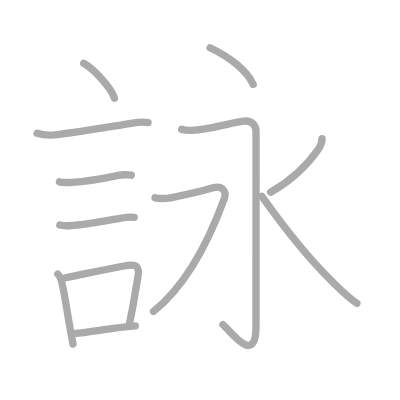
t = 0.00 s
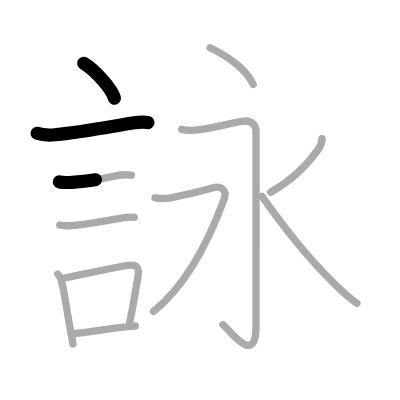
t = 2.50 s
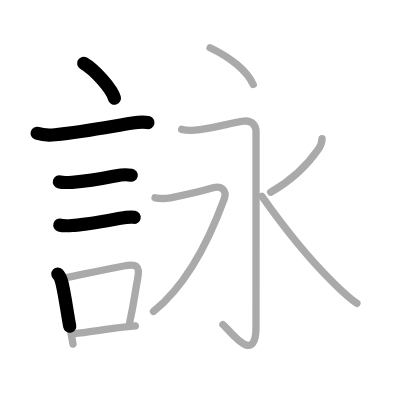
t = 4.75 s
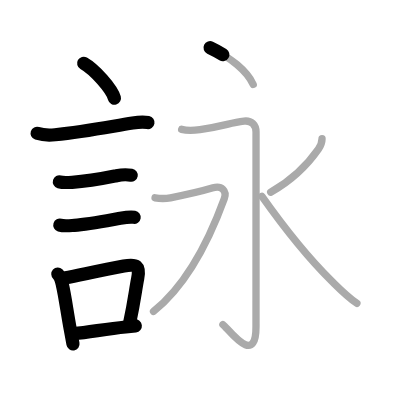
t = 7.25 s
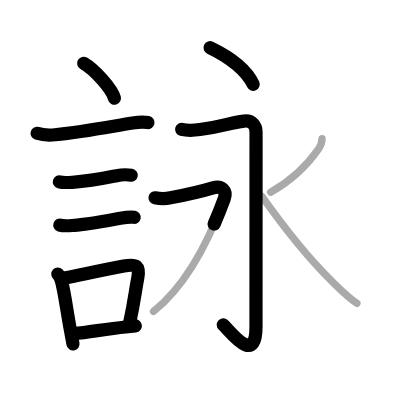
t = 9.50 s
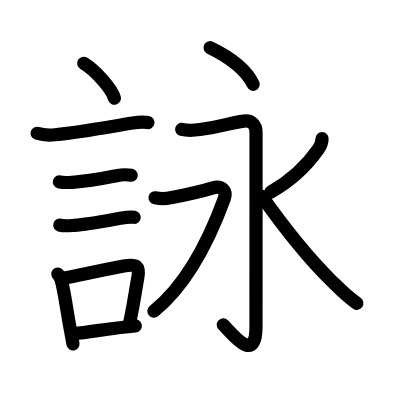
t = 12.00 s

The animated SVG that drew these frames (rendered in a browser with its animation timeline set to each time). Animation: 12 SMIL elements (animate=12); one cycle of 12.00 s.

<?xml version="1.0" standalone="no"?>
<!DOCTYPE svg PUBLIC "-//W3C//DTD SVG 1.1//EN"   "http://www.w3.org/Graphics/SVG/1.1/DTD/svg11.dtd">
<svg width="400px" height="400px"  version="1.1" xmlns="http://www.w3.org/2000/svg">
  <defs>
    <marker id="Triangle" viewBox="0 0 10 10" refX="0" refY="5" markerUnits="strokeWidth" markerWidth="3" style="stroke-opacity:0%;fill:#aaaaaa;" markerHeight="2" orient="auto">
      <path d="M 0 0 L 10 5 L 0 10 z" />
    </marker>
    
    <marker id="Arrow" viewBox="0 0 10 10" refX="5" refY="5" markerUnits="strokeWidth" markerWidth="1.8" style="stroke-opacity:0%;fill:#770000;" markerHeight="2" orient="auto">
      <path d="M 0 4 L 6 4 L 4 1 L 10 5 L 4 9 L 6 6 L 0 6 z" />
        <circle cx="5" cy="5" r="5" />
      </marker>
    
    <marker id="TriangleRed" viewBox="0 0 10 10" refX="0" refY="5" markerUnits="strokeWidth" markerWidth="3" style="stroke-opacity:0%;fill:#CC0000;" markerHeight="2" orient="auto">
      <path d="M 0 0 L 10 5 L 0 10 z" />
    </marker>
    
    <marker id="ArrowRed" viewBox="0 0 10 10" refX="5" refY="5" markerUnits="strokeWidth" markerWidth="1.8" style="stroke-opacity:0%;fill:#CC0000;" markerHeight="2" orient="auto">
      <path d="M 0 4 L 6 4 L 4 1 L 10 5 L 4 9 L 6 6 L 0 6 z" />
        <circle cx="5" cy="5" r="5" />
      </marker>
    
  </defs>
  
  <path style="fill:#ffffff; fill-opacity:100%; fill-rule:evenodd; stroke-width:0;" d="M 0 0 L 400px 0 L 400px 400px L 0 400px L 0 0" />

  <g transform="scale(3.6697247706422 3.6697247706422)">
<path style="fill:none; fill-opacity:0%; fill-rule:evenodd; stroke:#aaaaaa; stroke-opacity:100%; stroke-width: 1.5pt; stroke-linejoin:round; stroke-linecap:round;" d="M22.8 17.25c2.96 1.68 7.64 6.89 8.38 9.5"></path>
<path style="fill:none; fill-opacity:0%; fill-rule:evenodd; stroke:#aaaaaa; stroke-opacity:100%; stroke-width: 1.5pt; stroke-linejoin:round; stroke-linecap:round;" d="M10.12 36.33c1.47 0.48 3.36 0.57 4.89 0.4c8.34-0.9 14.99-2.23 21.12-3.2c1.35-0.21 2.86-0.37 4.22-0.11"></path>
<path style="fill:none; fill-opacity:0%; fill-rule:evenodd; stroke:#aaaaaa; stroke-opacity:100%; stroke-width: 1.5pt; stroke-linejoin:round; stroke-linecap:round;" d="M16.18 49.56c0.63 0.18 2.2 0.2 3.47 0.12c4.98-0.31 7.86-0.93 12.09-1.8c1.34-0.28 2.66-0.37 4.04-0.13"></path>
<path style="fill:none; fill-opacity:0%; fill-rule:evenodd; stroke:#aaaaaa; stroke-opacity:100%; stroke-width: 1.5pt; stroke-linejoin:round; stroke-linecap:round;" d="M16.3 61.33c1.16 0.35 2.75 0.15 3.95 0.07c3.68-0.24 8.56-1.21 12.5-1.92c1.17-0.21 2.65-0.48 3.83-0.27"></path>
<path style="fill:none; fill-opacity:0%; fill-rule:evenodd; stroke:#aaaaaa; stroke-opacity:100%; stroke-width: 1.5pt; stroke-linejoin:round; stroke-linecap:round;" d="M15.76 74.69c0.81 0.75 1 1.93 1.24 2.93c0.72 3.01 1.3 7.59 2.14 12.06c0.28 1.47 0.53 2.86 0.75 4.07"></path>
<path style="fill:none; fill-opacity:0%; fill-rule:evenodd; stroke:#aaaaaa; stroke-opacity:100%; stroke-width: 1.5pt; stroke-linejoin:round; stroke-linecap:round;" d="M17.56 75.76c6.7-1.36 10.41-2.16 16.18-3.27c3.46-0.67 4.46-0.08 3.78 3.39c-0.64 3.29-0.9 6.12-2.18 12.01"></path>
<path style="fill:none; fill-opacity:0%; fill-rule:evenodd; stroke:#aaaaaa; stroke-opacity:100%; stroke-width: 1.5pt; stroke-linejoin:round; stroke-linecap:round;" d="M20.19 90.93c4.22-0.42 8.64-1.27 14.02-1.83c0.85-0.09 1.74-0.19 2.66-0.29"></path>
<path style="fill:none; fill-opacity:0%; fill-rule:evenodd; stroke:#aaaaaa; stroke-opacity:100%; stroke-width: 1.5pt; stroke-linejoin:round; stroke-linecap:round;" d="M57.25 13c5.6 2.67 10.07 6.33 11.75 10"></path>
<path style="fill:none; fill-opacity:0%; fill-rule:evenodd; stroke:#aaaaaa; stroke-opacity:100%; stroke-width: 1.5pt; stroke-linejoin:round; stroke-linecap:round;" d="M49.5 35.25c1.5 0.38 2.49 0.41 4.99 0.06c6.76-0.94 7.88-1.81 12.01-2.31c1.99-0.24 3.27 1 3.27 3c0 13.79-0.01 48.47-0.01 53.02c0 11.23-7.52 0.57-9.02-0.58"></path>
<path style="fill:none; fill-opacity:0%; fill-rule:evenodd; stroke:#aaaaaa; stroke-opacity:100%; stroke-width: 1.5pt; stroke-linejoin:round; stroke-linecap:round;" d="M42.25 53.9c1.33 0.25 2.82 0.27 4.21 0c2.67-0.52 8.42-1.77 11.58-2.72c2.33-0.7 3.87 0.8 3.07 2.98c-4.29 11.76-10.65 23.79-19.28 30.71"></path>
<path style="fill:none; fill-opacity:0%; fill-rule:evenodd; stroke:#aaaaaa; stroke-opacity:100%; stroke-width: 1.5pt; stroke-linejoin:round; stroke-linecap:round;" d="M87.76 37.77c-0.01 1.11-0.34 1.91-0.99 2.85c-3.23 4.64-7.51 8.64-13.01 11.76"></path>
<path style="fill:none; fill-opacity:0%; fill-rule:evenodd; stroke:#aaaaaa; stroke-opacity:100%; stroke-width: 1.5pt; stroke-linejoin:round; stroke-linecap:round;" d="M71.38 53.5c5.75 8.12 12.59 16.75 19.02 23.1c2.16 2.13 4.1 4.15 6.85 6.05"></path>

<path style="fill:none; fill-opacity:0%; fill-rule:evenodd; stroke:#000000; stroke-opacity:100%; stroke-width: 2.7pt; stroke-linejoin:round; stroke-linecap:round;" d="M22.8 17.25c2.96 1.68 7.64 6.89 8.38 9.5" pathLength="100" stroke-dashoffset="100" stroke-dasharray="100 105"><animate id="dashAnim1" attributeName="stroke-dashoffset" from="100" to="0" dur="1s" calcMode="linear" fill="freeze"/></path>
<path style="fill:none; fill-opacity:0%; fill-rule:evenodd; stroke:#000000; stroke-opacity:100%; stroke-width: 2.7pt; stroke-linejoin:round; stroke-linecap:round;" d="M10.12 36.33c1.47 0.48 3.36 0.57 4.89 0.4c8.34-0.9 14.99-2.23 21.12-3.2c1.35-0.21 2.86-0.37 4.22-0.11" pathLength="100" stroke-dashoffset="100" stroke-dasharray="100 105"><animate id="dashAnim2" attributeName="stroke-dashoffset" from="100" to="0" dur="1s" calcMode="linear" begin="dashAnim1.end" fill="freeze"/></path>
<path style="fill:none; fill-opacity:0%; fill-rule:evenodd; stroke:#000000; stroke-opacity:100%; stroke-width: 2.7pt; stroke-linejoin:round; stroke-linecap:round;" d="M16.18 49.56c0.63 0.18 2.2 0.2 3.47 0.12c4.98-0.31 7.86-0.93 12.09-1.8c1.34-0.28 2.66-0.37 4.04-0.13" pathLength="100" stroke-dashoffset="100" stroke-dasharray="100 105"><animate id="dashAnim3" attributeName="stroke-dashoffset" from="100" to="0" dur="1s" calcMode="linear" begin="dashAnim2.end" fill="freeze"/></path>
<path style="fill:none; fill-opacity:0%; fill-rule:evenodd; stroke:#000000; stroke-opacity:100%; stroke-width: 2.7pt; stroke-linejoin:round; stroke-linecap:round;" d="M16.3 61.33c1.16 0.35 2.75 0.15 3.95 0.07c3.68-0.24 8.56-1.21 12.5-1.92c1.17-0.21 2.65-0.48 3.83-0.27" pathLength="100" stroke-dashoffset="100" stroke-dasharray="100 105"><animate id="dashAnim4" attributeName="stroke-dashoffset" from="100" to="0" dur="1s" calcMode="linear" begin="dashAnim3.end" fill="freeze"/></path>
<path style="fill:none; fill-opacity:0%; fill-rule:evenodd; stroke:#000000; stroke-opacity:100%; stroke-width: 2.7pt; stroke-linejoin:round; stroke-linecap:round;" d="M15.76 74.69c0.81 0.75 1 1.93 1.24 2.93c0.72 3.01 1.3 7.59 2.14 12.06c0.28 1.47 0.53 2.86 0.75 4.07" pathLength="100" stroke-dashoffset="100" stroke-dasharray="100 105"><animate id="dashAnim5" attributeName="stroke-dashoffset" from="100" to="0" dur="1s" calcMode="linear" begin="dashAnim4.end" fill="freeze"/></path>
<path style="fill:none; fill-opacity:0%; fill-rule:evenodd; stroke:#000000; stroke-opacity:100%; stroke-width: 2.7pt; stroke-linejoin:round; stroke-linecap:round;" d="M17.56 75.76c6.7-1.36 10.41-2.16 16.18-3.27c3.46-0.67 4.46-0.08 3.78 3.39c-0.64 3.29-0.9 6.12-2.18 12.01" pathLength="100" stroke-dashoffset="100" stroke-dasharray="100 105"><animate id="dashAnim6" attributeName="stroke-dashoffset" from="100" to="0" dur="1s" calcMode="linear" begin="dashAnim5.end" fill="freeze"/></path>
<path style="fill:none; fill-opacity:0%; fill-rule:evenodd; stroke:#000000; stroke-opacity:100%; stroke-width: 2.7pt; stroke-linejoin:round; stroke-linecap:round;" d="M20.19 90.93c4.22-0.42 8.64-1.27 14.02-1.83c0.85-0.09 1.74-0.19 2.66-0.29" pathLength="100" stroke-dashoffset="100" stroke-dasharray="100 105"><animate id="dashAnim7" attributeName="stroke-dashoffset" from="100" to="0" dur="1s" calcMode="linear" begin="dashAnim6.end" fill="freeze"/></path>
<path style="fill:none; fill-opacity:0%; fill-rule:evenodd; stroke:#000000; stroke-opacity:100%; stroke-width: 2.7pt; stroke-linejoin:round; stroke-linecap:round;" d="M57.25 13c5.6 2.67 10.07 6.33 11.75 10" pathLength="100" stroke-dashoffset="100" stroke-dasharray="100 105"><animate id="dashAnim8" attributeName="stroke-dashoffset" from="100" to="0" dur="1s" calcMode="linear" begin="dashAnim7.end" fill="freeze"/></path>
<path style="fill:none; fill-opacity:0%; fill-rule:evenodd; stroke:#000000; stroke-opacity:100%; stroke-width: 2.7pt; stroke-linejoin:round; stroke-linecap:round;" d="M49.5 35.25c1.5 0.38 2.49 0.41 4.99 0.06c6.76-0.94 7.88-1.81 12.01-2.31c1.99-0.24 3.27 1 3.27 3c0 13.79-0.01 48.47-0.01 53.02c0 11.23-7.52 0.57-9.02-0.58" pathLength="100" stroke-dashoffset="100" stroke-dasharray="100 105"><animate id="dashAnim9" attributeName="stroke-dashoffset" from="100" to="0" dur="1s" calcMode="linear" begin="dashAnim8.end" fill="freeze"/></path>
<path style="fill:none; fill-opacity:0%; fill-rule:evenodd; stroke:#000000; stroke-opacity:100%; stroke-width: 2.7pt; stroke-linejoin:round; stroke-linecap:round;" d="M42.25 53.9c1.33 0.25 2.82 0.27 4.21 0c2.67-0.52 8.42-1.77 11.58-2.72c2.33-0.7 3.87 0.8 3.07 2.98c-4.29 11.76-10.65 23.79-19.28 30.71" pathLength="100" stroke-dashoffset="100" stroke-dasharray="100 105"><animate id="dashAnim10" attributeName="stroke-dashoffset" from="100" to="0" dur="1s" calcMode="linear" begin="dashAnim9.end" fill="freeze"/></path>
<path style="fill:none; fill-opacity:0%; fill-rule:evenodd; stroke:#000000; stroke-opacity:100%; stroke-width: 2.7pt; stroke-linejoin:round; stroke-linecap:round;" d="M87.76 37.77c-0.01 1.11-0.34 1.91-0.99 2.85c-3.23 4.64-7.51 8.64-13.01 11.76" pathLength="100" stroke-dashoffset="100" stroke-dasharray="100 105"><animate id="dashAnim11" attributeName="stroke-dashoffset" from="100" to="0" dur="1s" calcMode="linear" begin="dashAnim10.end" fill="freeze"/></path>
<path style="fill:none; fill-opacity:0%; fill-rule:evenodd; stroke:#000000; stroke-opacity:100%; stroke-width: 2.7pt; stroke-linejoin:round; stroke-linecap:round;" d="M71.38 53.5c5.75 8.12 12.59 16.75 19.02 23.1c2.16 2.13 4.1 4.15 6.85 6.05" pathLength="100" stroke-dashoffset="100" stroke-dasharray="100 105"><animate id="dashAnim12" attributeName="stroke-dashoffset" from="100" to="0" dur="1s" calcMode="linear" begin="dashAnim11.end" fill="freeze"/></path>

</g>

</svg>  
          
